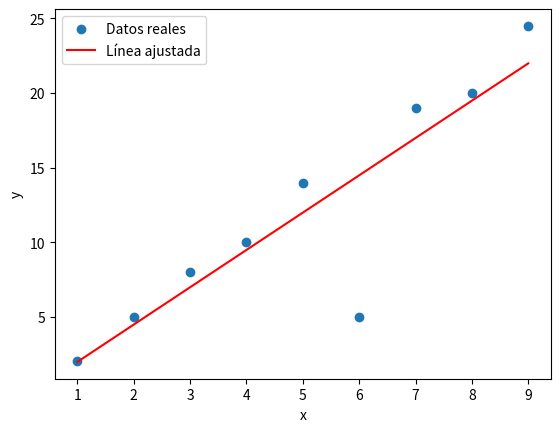

Write Python code to recreate this figure. (Note: this script raises an exception after producing the figure.)
import numpy as np
import matplotlib.pyplot as plt


##definir X(vector de caracteristicas) y Y (Vector de etiquetas)
X1 = np.array ([1,2,3,4,5,6,7,8,9])
Yd = np.array ([2,5,8,10,14,5,19,20,24.5])

##Definir hiperparametros/parametros
b0 = 0.1
b1 = 0.2

## Se aconseja un learning rate entre (0,1), lr = learning rate
lr = 0.06
## Num de Muestras
m = len(X1)
## Factor de atenuacion Lambda
L = 0.000002
##Definir epocas (Epocas en IA son las iteraciones)
epochs = 100000
tolerancia = 0.0001
##Definir variables
ecm_act = 0
ECM_record = []
ecm_anterior = float('inf')  # Comienza en infinito
for i in range (epochs):
  Yobt = b0 + b1*X1

  ##Descenso de gradiente
  b0 = b0 - (lr/m)*np.sum(Yobt - Yd)
  b1 += - (lr/m)*np.dot((Yobt-Yd), X1) + 2*L*b1

  ecm_act = (1/(2*m))*np.sum((Yd-Yobt)**2) + L*b1**2
  ECM_record += [ecm_act]
  if abs(ecm_act - ecm_anterior) < tolerancia:
        print(f"Parando en la época {i}, diferencia mínima alcanzada.")
        break
  #se actualiza ecm anterior
  ecm_anterior = ecm_act

print("El valor de b0 es: ", b0)
print("El valor de b1 es: ", b1)
print("El ultimo ecm es: ", ecm_act)

# Graficar datos 
plt.scatter(X1, Yd, label='Datos reales')
plt.plot(X1, b1 *X1 + b0, color='red', label='Línea ajustada')
plt.xlabel('x')
plt.ylabel('y')
plt.legend()
plt.show()

print("Escribe la x: ")
xp = float(input())
yp=b1*xp+b0
print("valor correspondiente: ", yp)





